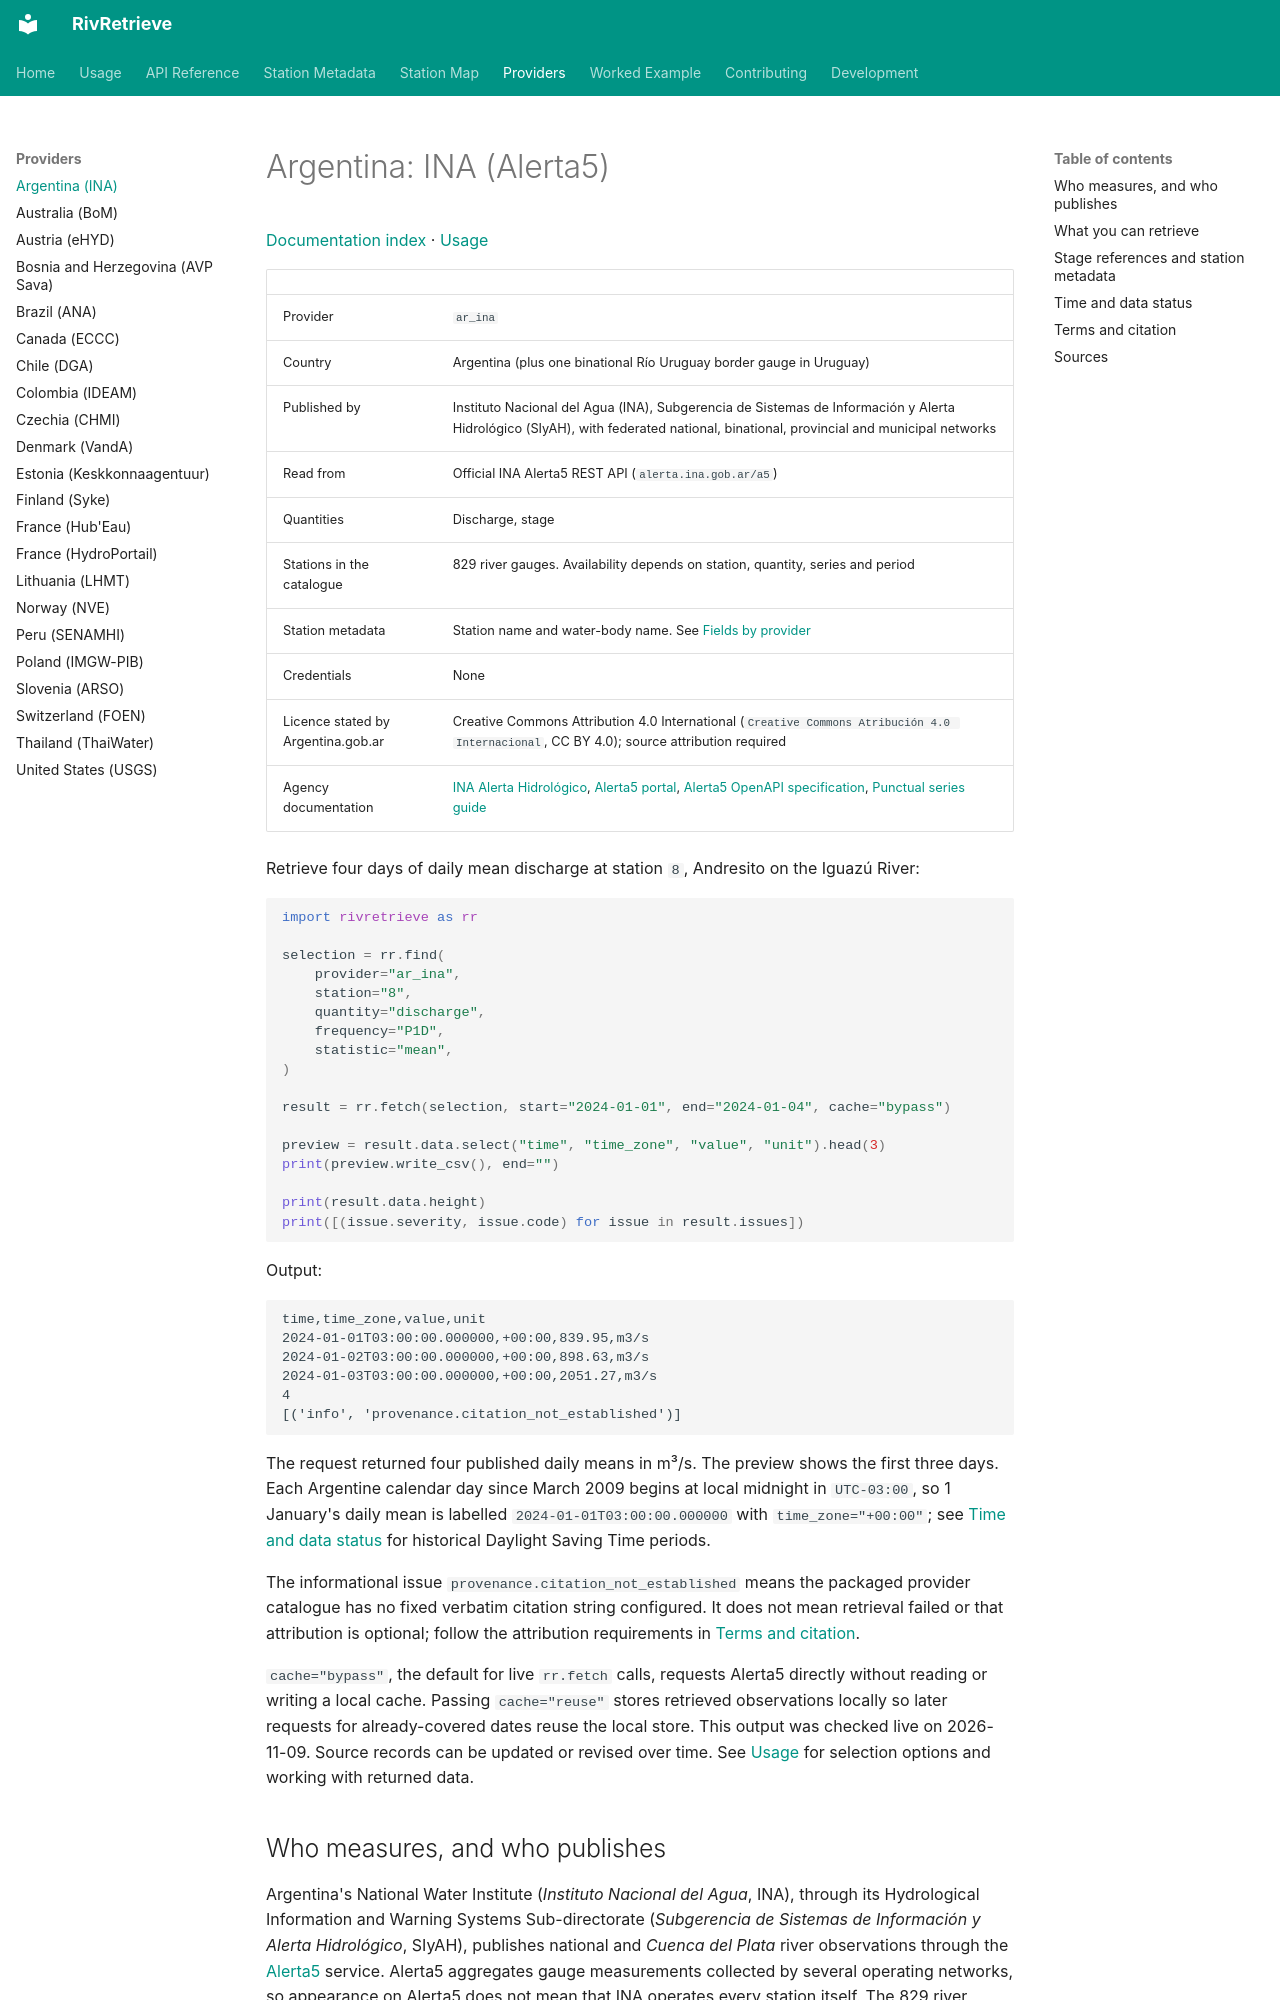

repository: RivRetrieve/RivRetrieve · page: providers/ar_ina/index.html · generator: mkdocs

# Argentina: INA (Alerta5)

[Documentation index](../README.md) · [Usage](../usage.md)

| | |
|---|---|
| Provider | `ar_ina` |
| Country | Argentina (plus one binational Río Uruguay border gauge in Uruguay) |
| Published by | Instituto Nacional del Agua (INA), Subgerencia de Sistemas de Información y Alerta Hidrológico (SIyAH), with federated national, binational, provincial and municipal networks |
| Read from | Official INA Alerta5 REST API (`alerta.ina.gob.ar/a5`) |
| Quantities | Discharge, stage |
| Stations in the catalogue | 829 river gauges. Availability depends on station, quantity, series and period |
| Station metadata | Station name and water-body name. See [Fields by provider](../station-metadata.md#fields-by-provider) |
| Credentials | None |
| Licence stated by Argentina.gob.ar | Creative Commons Attribution 4.0 International (`Creative Commons Atribución 4.0 Internacional`, CC BY 4.0); source attribution required |
| Agency documentation | [INA Alerta Hidrológico](https://www.ina.gob.ar/alerta), [Alerta5 portal](https://alerta.ina.gob.ar/a5/secciones/mapa/puntual), [Alerta5 OpenAPI specification](https://alerta.ina.gob.ar/a5/yaml/apidocs_v3_1.yml), [Punctual series guide](https://alerta.ina.gob.ar/a5/contents/metadata_series_puntuales.html) |

Retrieve four days of daily mean discharge at station `8`, Andresito on the
Iguazú River:

```python
import rivretrieve as rr

selection = rr.find(
    provider="ar_ina",
    station="8",
    quantity="discharge",
    frequency="P1D",
    statistic="mean",
)

result = rr.fetch(selection, start="2024-01-01", end="2024-01-04", cache="bypass")

preview = result.data.select("time", "time_zone", "value", "unit").head(3)
print(preview.write_csv(), end="")

print(result.data.height)
print([(issue.severity, issue.code) for issue in result.issues])
```

Output:

```text
time,time_zone,value,unit
2024-01-01T03:00:00.000000,+00:00,839.95,m3/s
2024-01-02T03:00:00.000000,+00:00,898.63,m3/s
2024-01-03T03:00:00.000000,+00:00,2051.27,m3/s
4
[('info', 'provenance.citation_not_established')]
```

The request returned four published daily means in m³/s. The preview shows the
first three days. Each Argentine calendar day since March 2009 begins at local
midnight in `UTC-03:00`, so 1 January's daily mean is labelled
`2024-01-01T03:00:00.000000` with `time_zone="+00:00"`; see
[Time and data status](#time-and-data-status) for historical Daylight Saving
Time periods.

The informational issue `provenance.citation_not_established` means the packaged
provider catalogue has no fixed verbatim citation string configured. It does not
mean retrieval failed or that attribution is optional; follow the attribution
requirements in [Terms and citation](#terms-and-citation).

`cache="bypass"`, the default for live `rr.fetch` calls, requests Alerta5
directly without reading or writing a local cache. Passing `cache="reuse"`
stores retrieved observations locally so later requests for already-covered
dates reuse the local store. This output was checked live on 2026-11-09. Source
records can be updated or revised over time. See [Usage](../usage.md) for
selection options and working with returned data.
